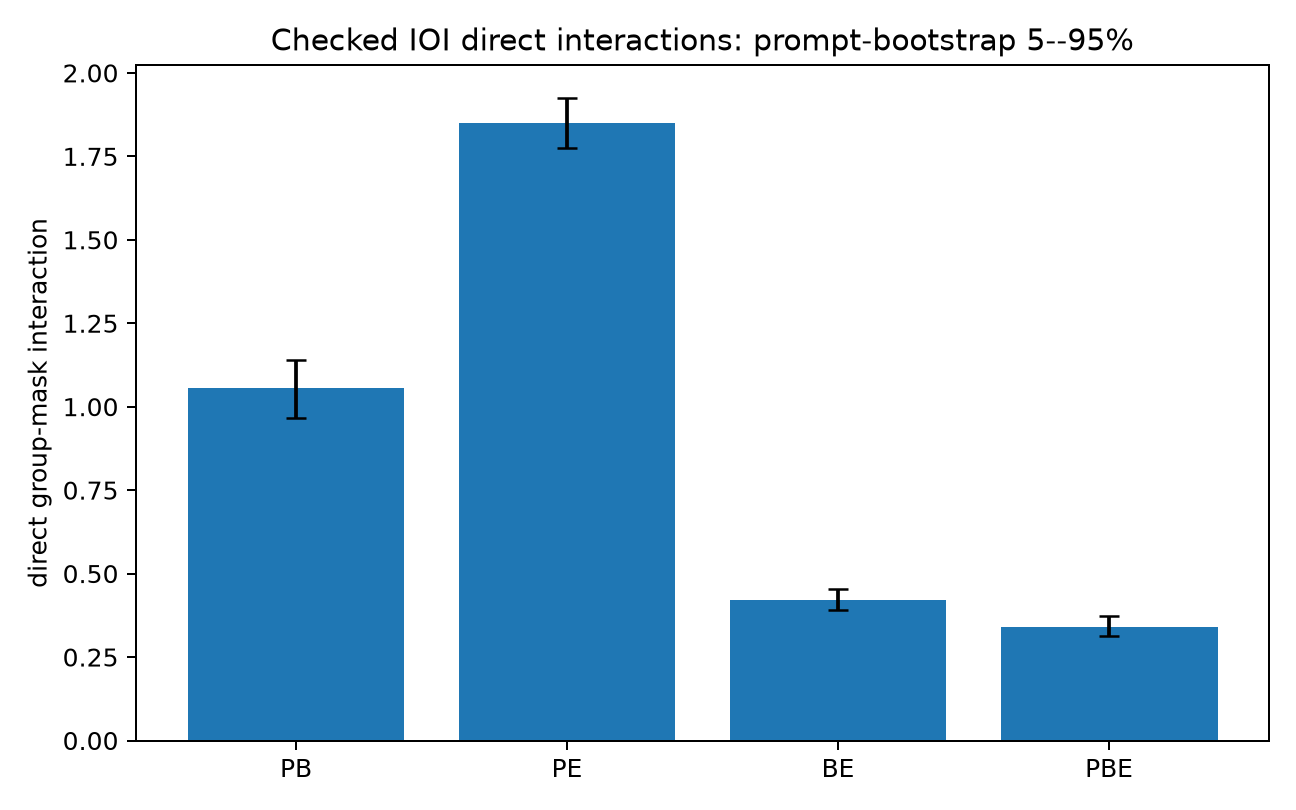

Source data for this figure (header and first rows):
term, point, mean, q05, q95
PB, 1.055, 1.055, 0.9673, 1.139
PE, 1.848, 1.849, 1.774, 1.926
BE, 0.4204, 0.4215, 0.3914, 0.4541
PBE, 0.3396, 0.3403, 0.3116, 0.3729
PE_minus_PB, 0.793, 0.7939, 0.7043, 0.8805
